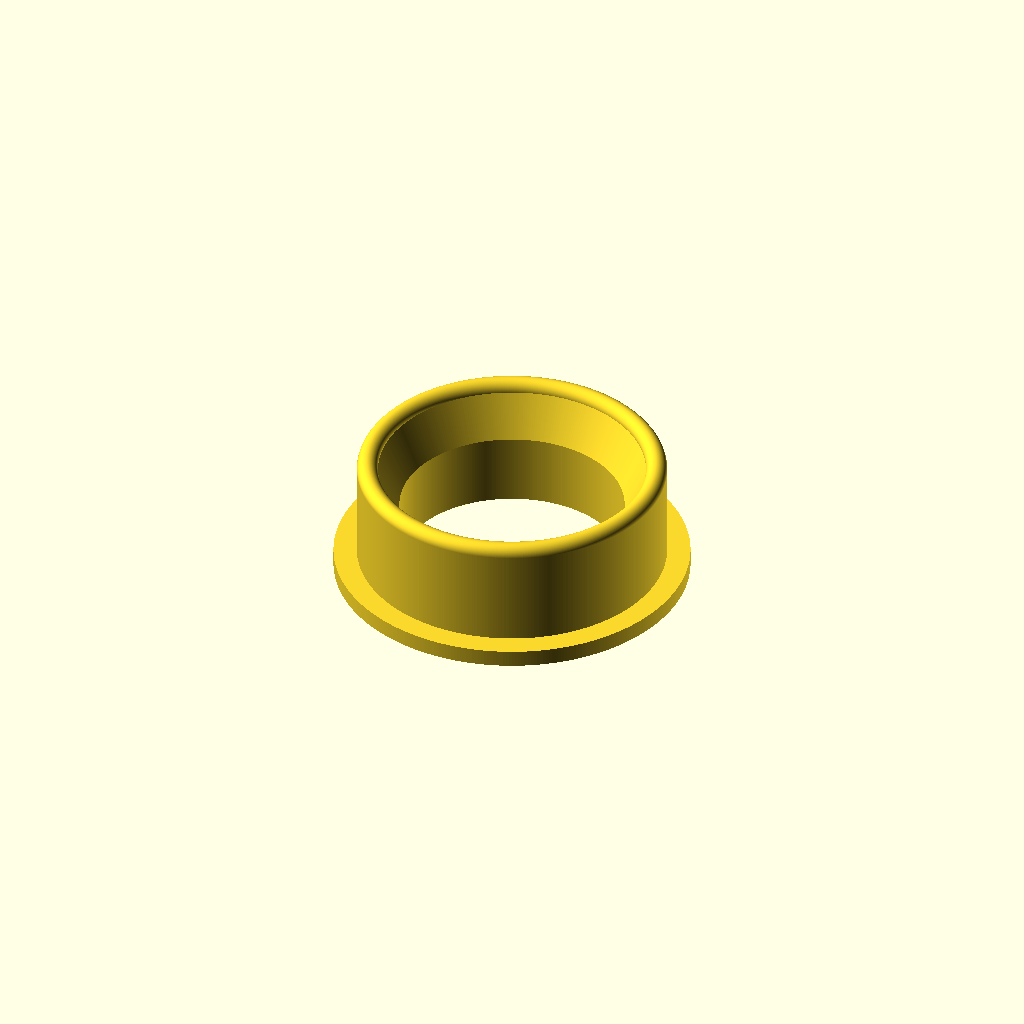
Cell 1 — every parameter at its default value.
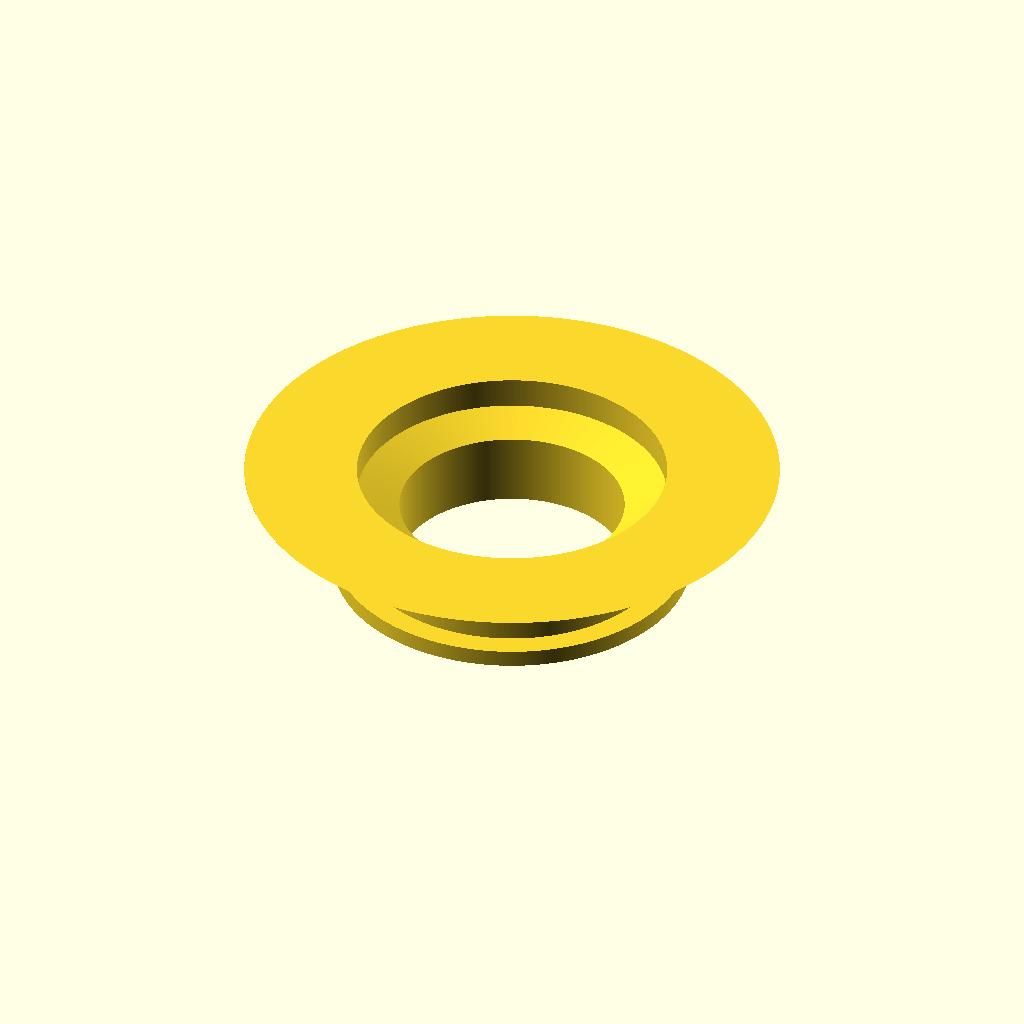
Cell 2: the same model with EspressoFilterBasket_Diameter_OD = 126.
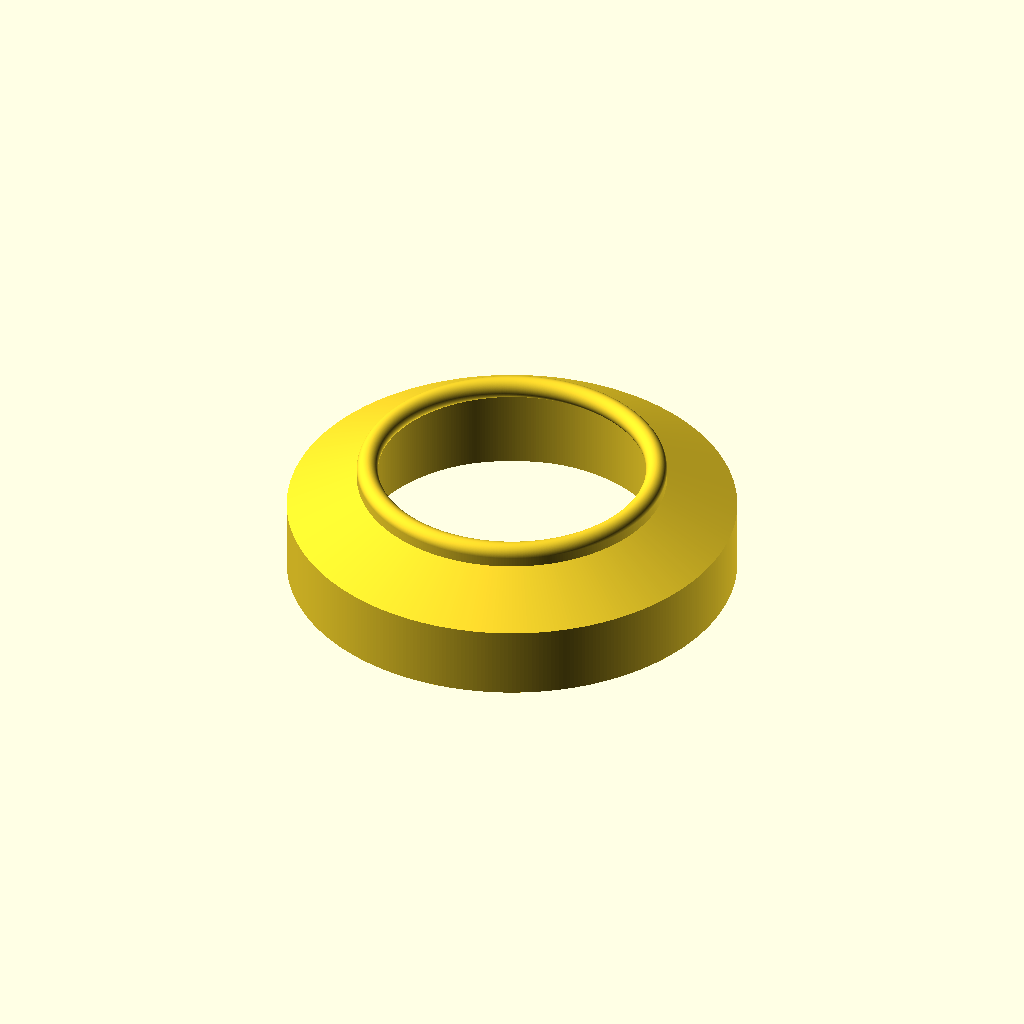
Cell 3: EspressoFilterBasket_Diameter_ID = 106 (everything else at default).
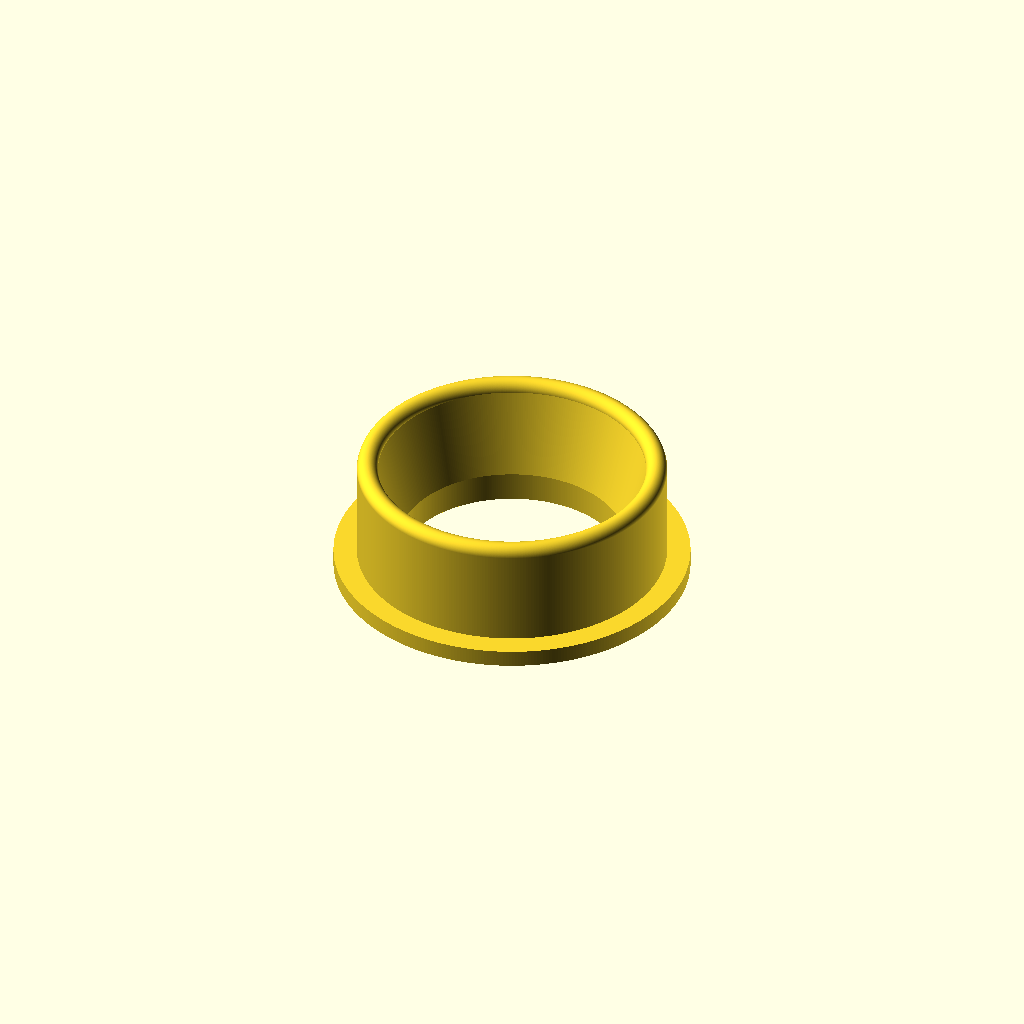
Cell 4: the same model with EspressoFilterBasket_LipDepth = 10.
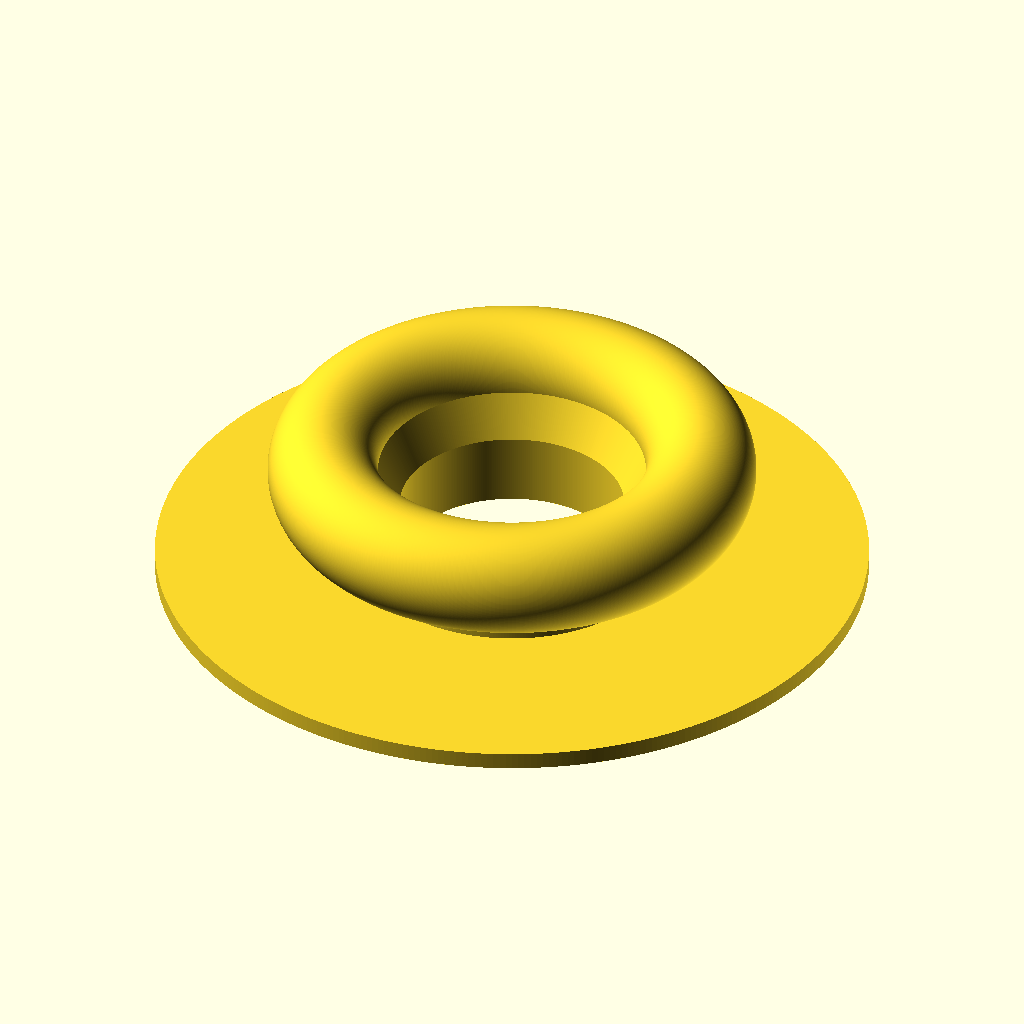
Cell 5: the same model with WideMouth_Diameter = 168.
One fixed orthographic camera (rotation 55°, 0°, 25°; colour scheme Cornfield) for every cell.
The OpenSCAD source (Kitchen/K-Cup_Coffee_Grounds_Extractor/files/Espresso_Ground_Extractor.scad):
/*
Tool for getting coffee gounds out of Espresso filter basket.
History:
 2020/02/25 : Created
              Changed EspressoFilterBasket_Depth from 27 to 19
                Idealy the point does not touch the basket bottom,
                but portafilter does hit the outside brim.
 2020/04/29 : adding blug to interior so basket does not fall into the
              jar. Extractor2().
*/
EspressoFilterBasket_Diameter_OD = 63;
EspressoFilterBasket_Diameter_ID = 53;
EspressoFilterBasket_Depth = 18;  //Breville double size
EspressoFilterBasket_LipDepth = 5;


WideMouth_Diameter = 84;
WideMouthLid_ID = 73;
WideMouthThickness = 4;

Wall = WideMouthLid_ID - EspressoFilterBasket_Diameter_OD;
LidOD = WideMouth_Diameter;
LidID = EspressoFilterBasket_Diameter_OD;
Height = 27;
//Total height should add up to 50-51 mm
PointerHeight = Height + EspressoFilterBasket_Depth + Wall/2;
// TopDia = 31;
// BottomDia = TopDia + 0;
// Zlift = Height/2 +5;

$fn=360;

build();
module build(args) 
{
    Extractor2();
}



module Extractor2()
{
    points = [
                [EspressoFilterBasket_Diameter_ID/2, 0], 
                [LidOD/2, 0], 
                [LidOD/2, WideMouthThickness], 
                [(LidID + Wall)/2, WideMouthThickness], 
                [(LidID + Wall)/2, Height],
                [LidID/2, Height],  
                // [LidID, Height - EspressoFilterBasket_LipDepth],
                [EspressoFilterBasket_Diameter_ID/2, Height - (2 * EspressoFilterBasket_LipDepth)],
                [EspressoFilterBasket_Diameter_ID/2, 0]
            ];

        adjustment = 0.5;
        rotate_extrude()
        union()
        {
            polygon(points);        
            translate([LidID/2 + (LidOD/2-LidID/2)/4 - adjustment/4, Height, 0])
            circle(d = (LidOD/2-LidID/2)/2 - adjustment/2);            
        }


}

module Extractor1()
{

    // ImportFile();
    // triangle(Wall / 2, LidID + 1);
    // rotate([0,0,90])
    // triangle(Wall / 2, LidID + 1);
    // rotate([0,0,45])
    // pyramid(LidID/3, PointerHeight);
    
    // rotate([0,0,90])
    // pyramid(LidID/3-2, PointerHeight);

    tube(LidID + Wall, LidID, Height , true);
    tube(LidOD, EspressoFilterBasket_Diameter_ID, 4);
}

// module ImportFile() 
// {
//         #translate([0,0,5])
//         import("C:/Users/quatz/source/repos/Quatzequatel/SCAD2/Kitchen/K-Cup_Coffee_Grounds_Extractor/files/k_cup_screw_standalone.stl");
// }

module triangle(width, length) {
    tripoly = [ [0,0],
                [0, width],
                [width, width/2] 
                ];

    rotate([90, -90, 0]) 
    {
        translate([0,-width/2,-length/2])
        linear_extrude(height = length)
        polygon(points=tripoly);
    }
}

module pyramid(width, height) 
{
    scalefactor = width/3 ;
    translate([0,0,height])
    rotate([180, 0, 0]) 
    {
        linear_extrude(height = height, scale = scalefactor )
        square(size=[3, 3], center=true);
    }   
}

module tube(od, id, length, includeTop=0) {
    odr = od/2;
    idr = id/2;

    echo(od=od, odr=odr, id=id, idr=idr, length=length);
    union()
    {
        linear_extrude(height = length)
        difference()
        {
            circle(r=od/2);
            circle(r=id/2);
        }
        wallr = (odr-idr)/2;
        echo(wallr=wallr);

        if(includeTop != 0)
        {
            translate([0,0,length])
            rotate_extrude()
            translate([idr + wallr,0,0])
            circle(r=wallr);
        }
    }
}
Parameter table extracted from the source (name, type, default, range or options):
EspressoFilterBasket_Diameter_OD: number, default 63
EspressoFilterBasket_Diameter_ID: number, default 53
EspressoFilterBasket_Depth: number, default 18
EspressoFilterBasket_LipDepth: number, default 5
WideMouth_Diameter: number, default 84
WideMouthLid_ID: number, default 73
WideMouthThickness: number, default 4
Height: number, default 27
